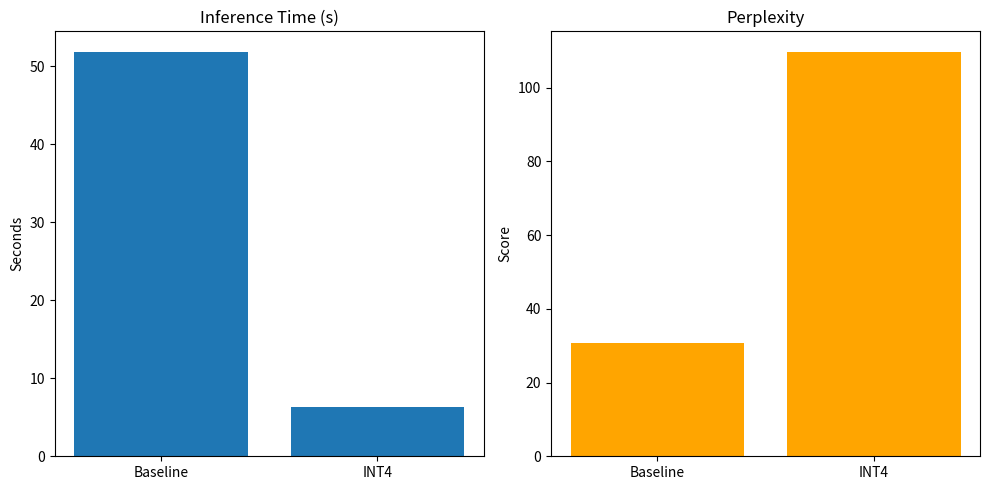

Write the Python code that produced this figure.
import matplotlib.pyplot as plt

# 결과 데이터 (여기에 직접 입력!)
models = ["Baseline", "INT4"]
perplexities = [30.80, 109.82]  # 예시: 실제 baseline 결과로 수정
latencies = [51.91, 6.38]        # 예시: 실제 baseline 결과로 수정

# 시각화
plt.figure(figsize=(10, 5))

# 🔵 추론 시간 그래프
plt.subplot(1, 2, 1)
plt.bar(models, latencies)
plt.title("Inference Time (s)")
plt.ylabel("Seconds")

# 🔴 Perplexity 그래프
plt.subplot(1, 2, 2)
plt.bar(models, perplexities, color='orange')
plt.title("Perplexity")
plt.ylabel("Score")

plt.tight_layout()
plt.show()
